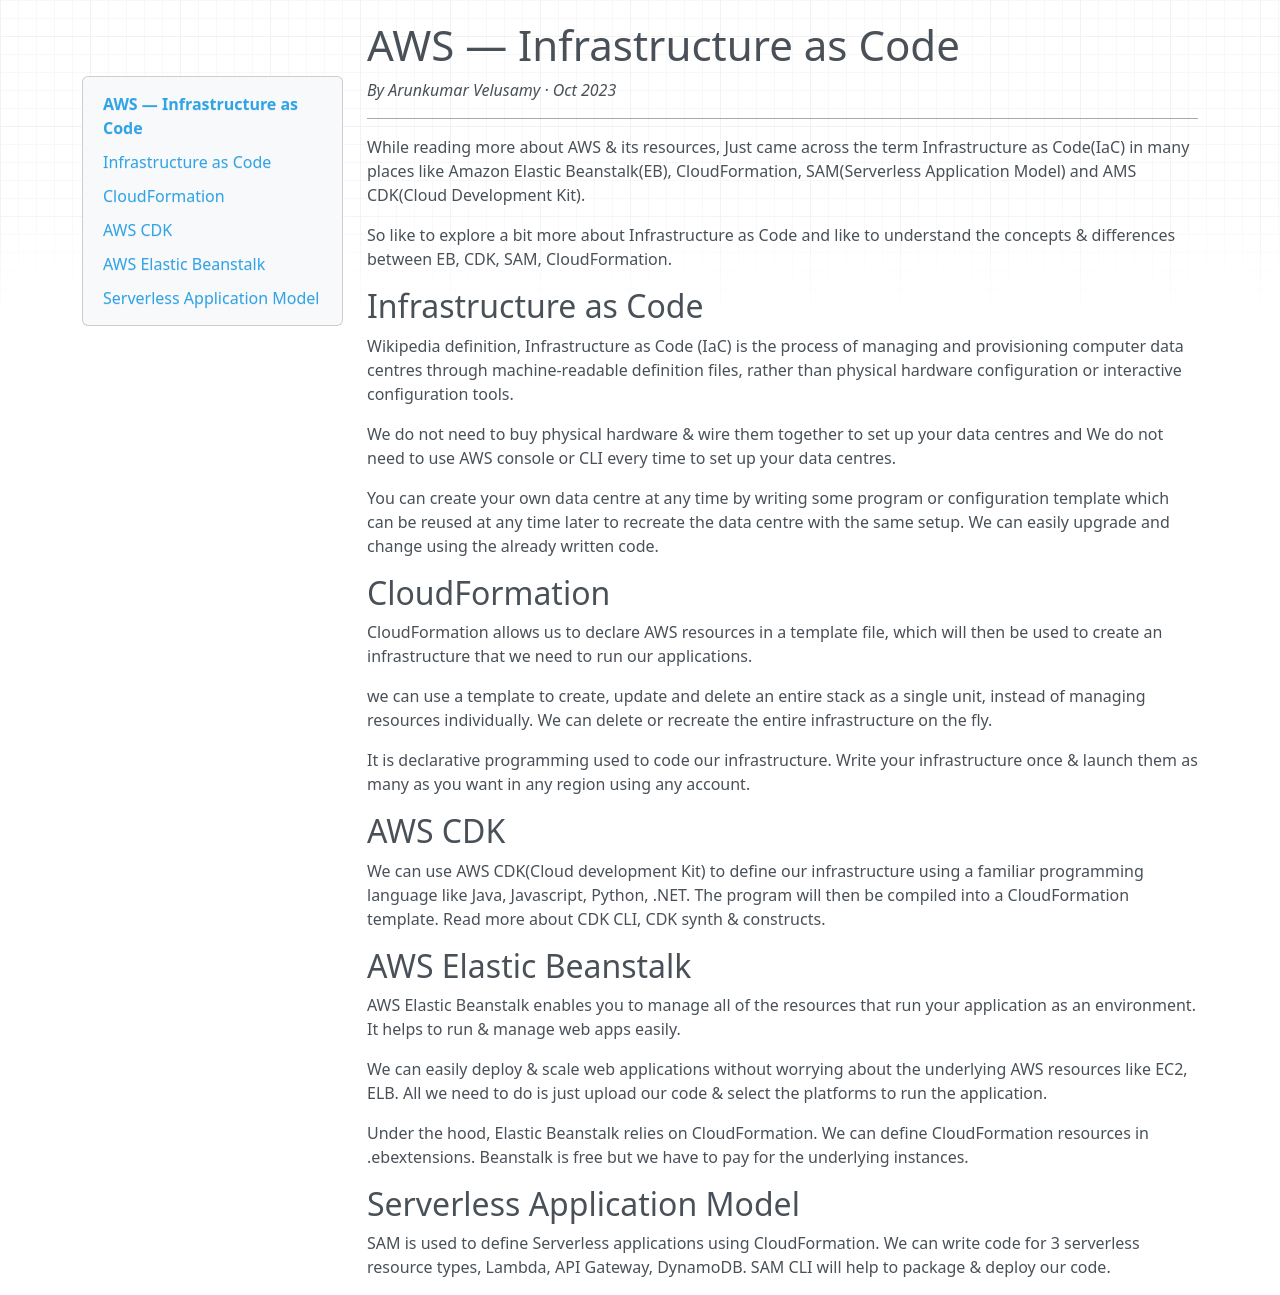

repository: arunvelusamyd/personal-website · page: aws-infrastructure-as-code/index.html · generator: mkdocs

# AWS — Infrastructure as Code

*By Arunkumar Velusamy · Oct 2023*

---

While reading more about AWS & its resources, Just came across the term Infrastructure as Code(IaC) in many places like Amazon Elastic Beanstalk(EB), CloudFormation, SAM(Serverless Application Model) and AMS CDK(Cloud Development Kit).

So like to explore a bit more about Infrastructure as Code and like to understand the concepts & differences between EB, CDK, SAM, CloudFormation.

## Infrastructure as Code

Wikipedia definition, Infrastructure as Code (IaC) is the process of managing and provisioning computer data centres through machine-readable definition files, rather than physical hardware configuration or interactive configuration tools.

We do not need to buy physical hardware & wire them together to set up your data centres and We do not need to use AWS console or CLI every time to set up your data centres.

You can create your own data centre at any time by writing some program or configuration template which can be reused at any time later to recreate the data centre with the same setup. We can easily upgrade and change using the already written code.

## CloudFormation

CloudFormation allows us to declare AWS resources in a template file, which will then be used to create an infrastructure that we need to run our applications.

we can use a template to create, update and delete an entire stack as a single unit, instead of managing resources individually. We can delete or recreate the entire infrastructure on the fly.

It is declarative programming used to code our infrastructure. Write your infrastructure once & launch them as many as you want in any region using any account.

## AWS CDK

We can use AWS CDK(Cloud development Kit) to define our infrastructure using a familiar programming language like Java, Javascript, Python, .NET. The program will then be compiled into a CloudFormation template. Read more about CDK CLI, CDK synth & constructs.

## AWS Elastic Beanstalk

AWS Elastic Beanstalk enables you to manage all of the resources that run your application as an environment. It helps to run & manage web apps easily.

We can easily deploy & scale web applications without worrying about the underlying AWS resources like EC2, ELB. All we need to do is just upload our code & select the platforms to run the application.

Under the hood, Elastic Beanstalk relies on CloudFormation. We can define CloudFormation resources in .ebextensions. Beanstalk is free but we have to pay for the underlying instances.

## Serverless Application Model

SAM is used to define Serverless applications using CloudFormation. We can write code for 3 serverless resource types, Lambda, API Gateway, DynamoDB. SAM CLI will help to package & deploy our code.
